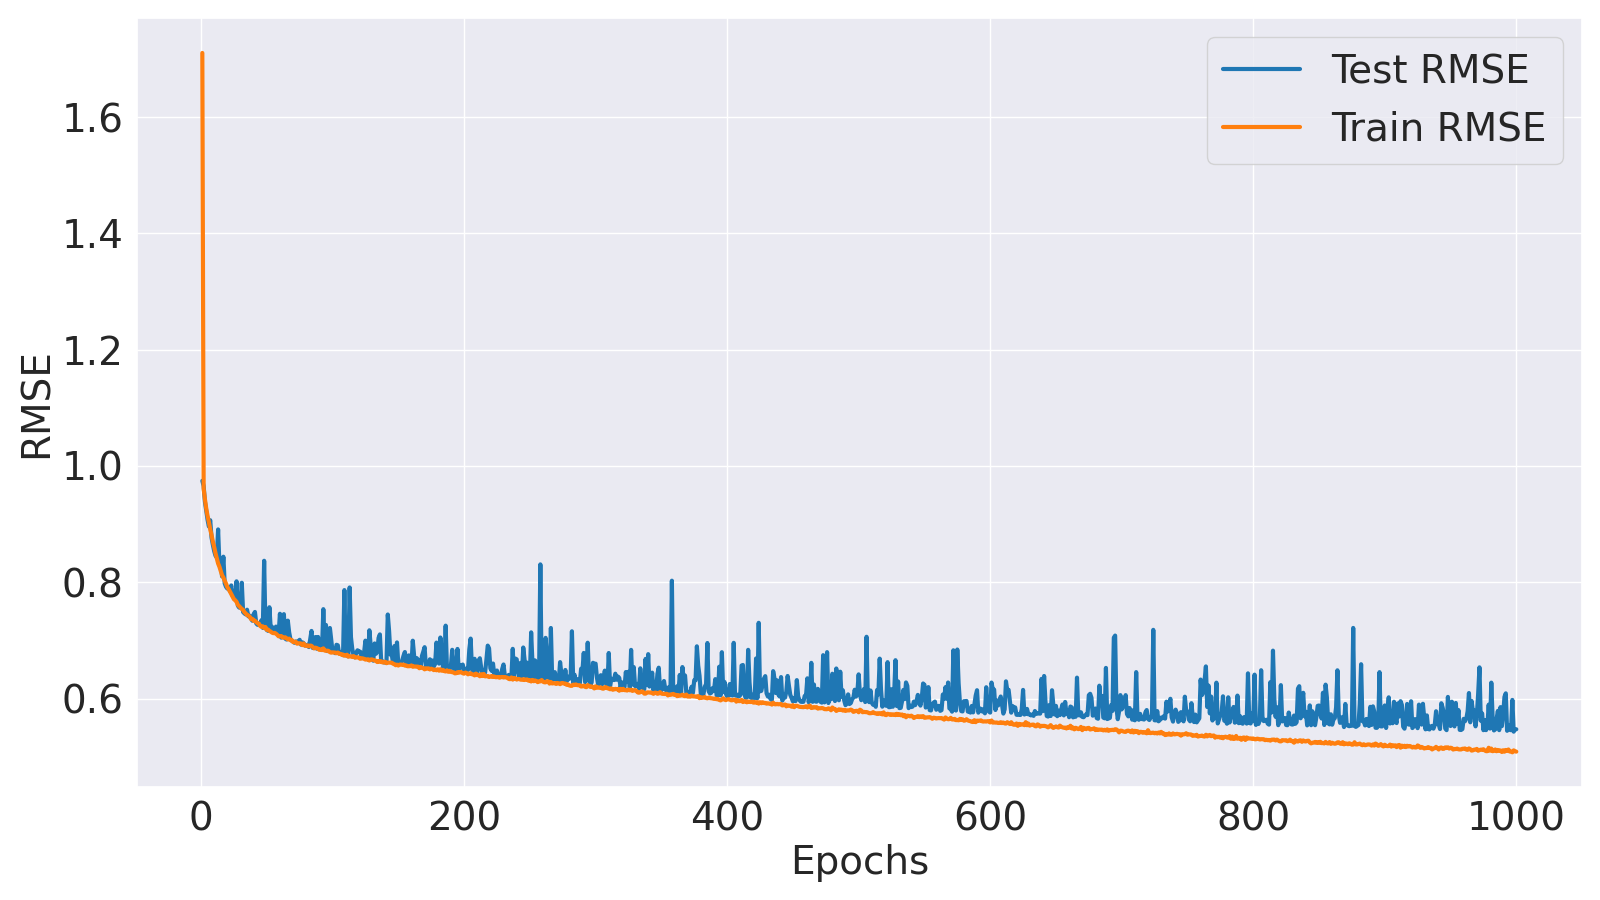

The data file committed next to this chart (first rows):
Epoch, Train MSE, Train RMSE, Test MSE, Test RMSE
1, 2.925, 1.71, 0.9496, 0.9745
2, 0.9237, 0.9611, 0.932, 0.9654
3, 0.8882, 0.9424, 0.8801, 0.9382
4, 0.8583, 0.9264, 0.8522, 0.9232
5, 0.8352, 0.9139, 0.8233, 0.9073
6, 0.8157, 0.9031, 0.8025, 0.8958
7, 0.7941, 0.8911, 0.822, 0.9066
8, 0.777, 0.8815, 0.7687, 0.8767
9, 0.7567, 0.8699, 0.7475, 0.8646
10, 0.7409, 0.8607, 0.7289, 0.8538
11, 0.7228, 0.8502, 0.7154, 0.8458
12, 0.7074, 0.8411, 0.71, 0.8426
13, 0.6927, 0.8323, 0.7936, 0.8908
14, 0.6834, 0.8267, 0.6885, 0.8297
15, 0.6714, 0.8194, 0.7077, 0.8412
16, 0.6595, 0.8121, 0.6561, 0.81
17, 0.6531, 0.8081, 0.7122, 0.8439
18, 0.6442, 0.8026, 0.6371, 0.7982
19, 0.6364, 0.7977, 0.6275, 0.7922
20, 0.6268, 0.7917, 0.6228, 0.7892
21, 0.6212, 0.7882, 0.6241, 0.79
22, 0.6146, 0.784, 0.6161, 0.7849
23, 0.6079, 0.7797, 0.6312, 0.7945
24, 0.6009, 0.7752, 0.6039, 0.7771
25, 0.5943, 0.7709, 0.6015, 0.7756
26, 0.5913, 0.7689, 0.5941, 0.7708
27, 0.5873, 0.7664, 0.6426, 0.8016
28, 0.579, 0.7609, 0.5772, 0.7598
29, 0.576, 0.7589, 0.5722, 0.7565
30, 0.5722, 0.7564, 0.572, 0.7563
31, 0.5684, 0.7539, 0.6386, 0.7991
32, 0.5667, 0.7528, 0.5607, 0.7488
33, 0.5602, 0.7485, 0.557, 0.7463
34, 0.5571, 0.7464, 0.5546, 0.7447
35, 0.5529, 0.7436, 0.5667, 0.7528
36, 0.5521, 0.7431, 0.5496, 0.7413
37, 0.5487, 0.7407, 0.5515, 0.7426
38, 0.5427, 0.7367, 0.5445, 0.7379
39, 0.5434, 0.7372, 0.5385, 0.7338
40, 0.5383, 0.7337, 0.5548, 0.7448
41, 0.5386, 0.7339, 0.5609, 0.7489
42, 0.5352, 0.7316, 0.5316, 0.7291
43, 0.5322, 0.7296, 0.5282, 0.7268
44, 0.5312, 0.7288, 0.5314, 0.729
45, 0.5253, 0.7248, 0.5293, 0.7275
46, 0.5232, 0.7233, 0.5399, 0.7348
47, 0.5245, 0.7242, 0.5206, 0.7215
48, 0.5201, 0.7212, 0.7005, 0.8369
49, 0.5228, 0.7231, 0.5205, 0.7215
50, 0.5157, 0.7181, 0.5155, 0.718
51, 0.5163, 0.7185, 0.5133, 0.7164
52, 0.5133, 0.7164, 0.573, 0.757
53, 0.5114, 0.7151, 0.5187, 0.7202
54, 0.5089, 0.7133, 0.5234, 0.7234
55, 0.5076, 0.7124, 0.5102, 0.7143
56, 0.5082, 0.7129, 0.5098, 0.714
57, 0.5063, 0.7116, 0.5238, 0.7238
58, 0.5034, 0.7095, 0.5127, 0.716
59, 0.4999, 0.707, 0.504, 0.7099
60, 0.5001, 0.7072, 0.5562, 0.7458
... 940 more rows
